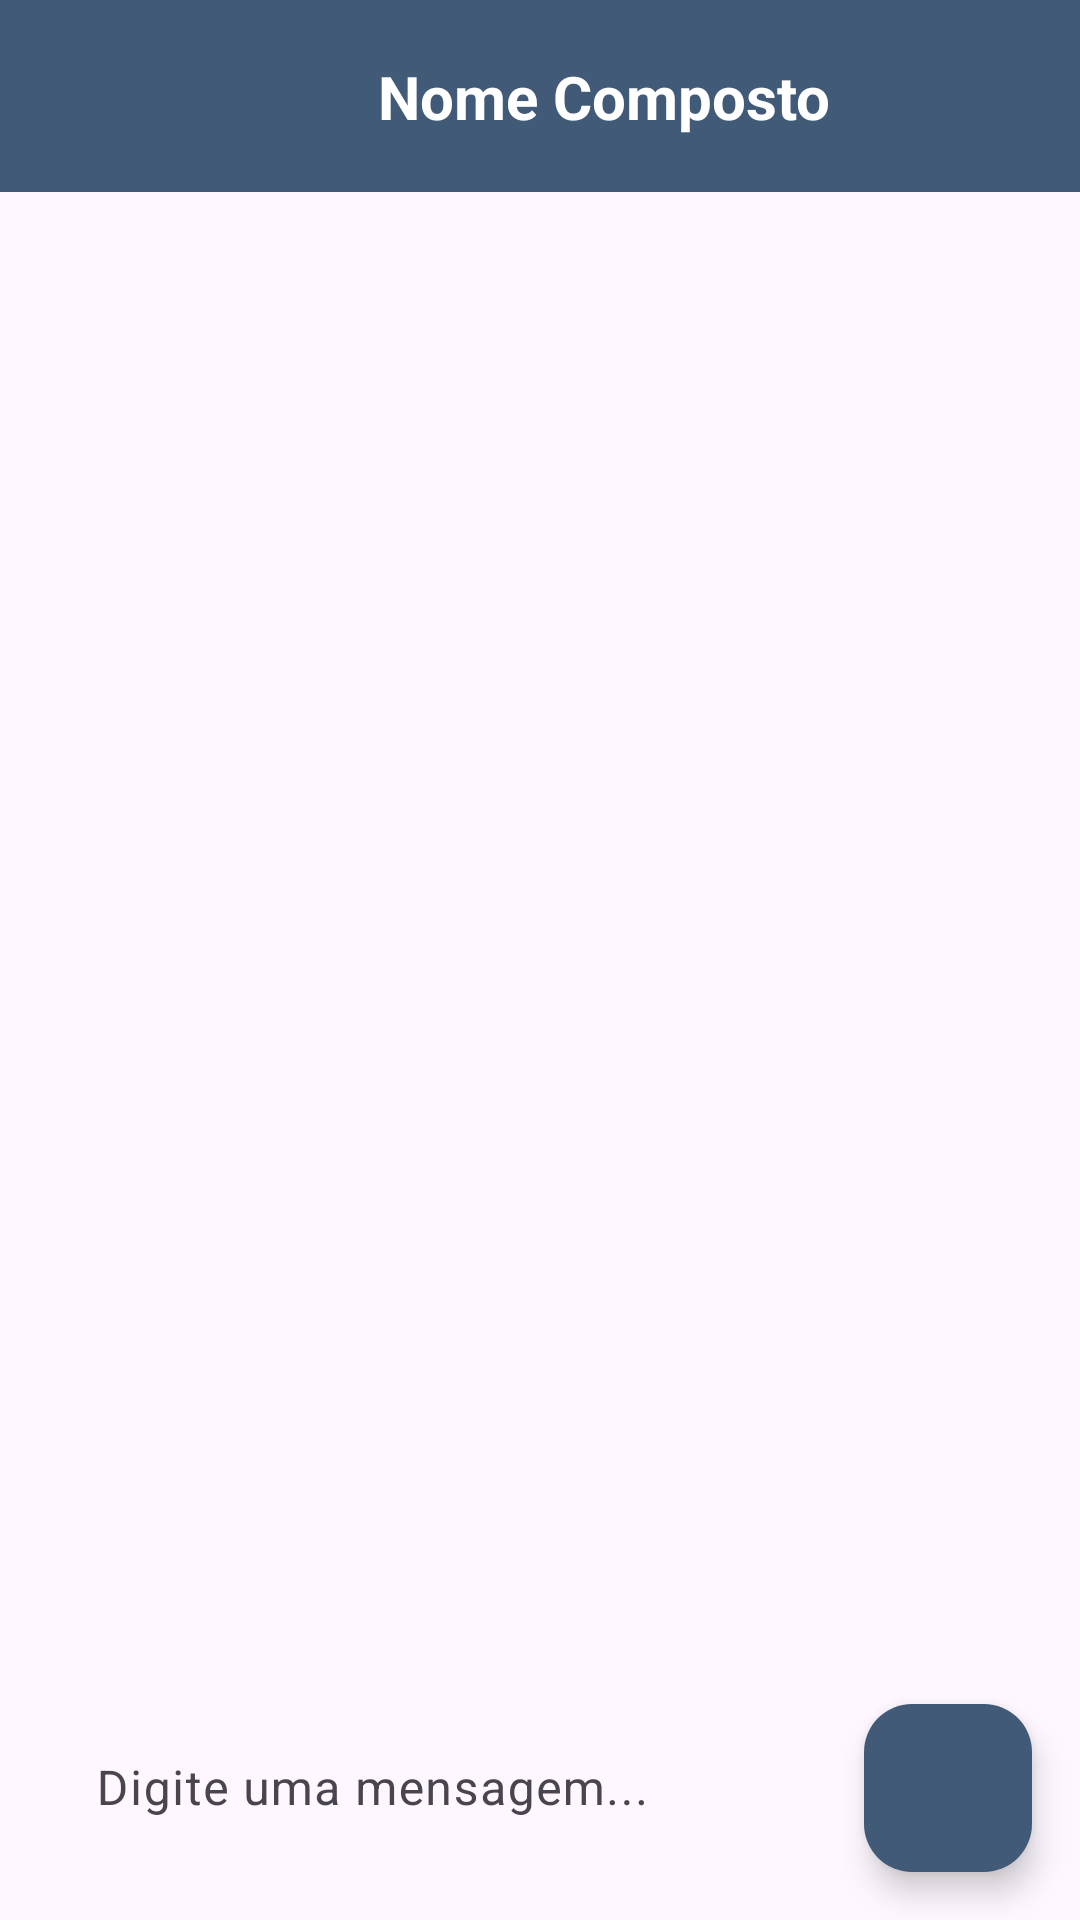

The Android layout XML behind this screen, and the referenced resources:
<!-- AndroidManifest.xml: application theme Theme.MessageApp -->
<!-- res/layout/activity_message.xml -->
<?xml version="1.0" encoding="utf-8"?>
<androidx.constraintlayout.widget.ConstraintLayout xmlns:android="http://schemas.android.com/apk/res/android"
    xmlns:app="http://schemas.android.com/apk/res-auto"
    xmlns:tools="http://schemas.android.com/tools"
    android:id="@+id/main"
    android:layout_width="match_parent"
    android:layout_height="match_parent"
    tools:context=".activities.MessageActivity">

    <com.google.android.material.appbar.MaterialToolbar
        android:id="@+id/mtMessageToolbar"
        android:layout_width="0dp"
        android:layout_height="wrap_content"
        android:background="?attr/colorPrimary"
        android:minHeight="?attr/actionBarSize"
        android:theme="@style/ToolbarTheme"
        app:layout_constraintEnd_toEndOf="parent"
        app:layout_constraintHorizontal_bias="0.454"
        app:layout_constraintStart_toStartOf="parent"
        app:layout_constraintTop_toTopOf="parent" />

    <com.google.android.material.imageview.ShapeableImageView
        android:id="@+id/imgMessageRecipientProfilePhoto"
        android:layout_width="50dp"
        android:layout_height="50dp"
        android:layout_marginStart="60dp"
        android:scaleType="centerCrop"
        app:layout_constraintBottom_toBottomOf="@+id/mtMessageToolbar"
        app:layout_constraintStart_toStartOf="@+id/mtMessageToolbar"
        app:layout_constraintTop_toTopOf="@+id/mtMessageToolbar"
        app:shapeAppearanceOverlay="@style/CircularProfilePicture"
        app:srcCompat="@drawable/perfil" />

    <TextView
        android:id="@+id/txtMessageRecipientProfileName"
        android:layout_width="wrap_content"
        android:layout_height="wrap_content"
        android:layout_marginStart="16dp"
        android:text="Nome Composto"
        android:textColor="@color/white"
        android:textSize="20sp"
        android:textStyle="bold"
        app:layout_constraintBottom_toBottomOf="@+id/imgMessageRecipientProfilePhoto"
        app:layout_constraintStart_toEndOf="@+id/imgMessageRecipientProfilePhoto"
        app:layout_constraintTop_toTopOf="@+id/imgMessageRecipientProfilePhoto" />

    <androidx.recyclerview.widget.RecyclerView
        android:id="@+id/rvMessages"
        android:layout_width="409dp"
        android:layout_height="742dp"
        android:layout_marginStart="8dp"
        android:layout_marginTop="32dp"
        android:layout_marginEnd="8dp"
        android:layout_marginBottom="24dp"
        android:padding="8dp"
        app:layout_constraintBottom_toTopOf="@+id/textInputLayout"
        app:layout_constraintEnd_toEndOf="parent"
        app:layout_constraintHorizontal_bias="0.5"
        app:layout_constraintStart_toStartOf="parent"
        app:layout_constraintTop_toBottomOf="@+id/mtMessageToolbar"
        tools:listitem="@layout/item_message_sender" />

    <com.google.android.material.floatingactionbutton.FloatingActionButton
        android:id="@+id/fabSend"
        android:layout_width="wrap_content"
        android:layout_height="wrap_content"
        android:layout_marginEnd="16dp"
        android:layout_marginBottom="16dp"
        android:clickable="true"
        android:contentDescription="@string/send_button_description"
        android:focusable="true"
        app:backgroundTint="@color/primary"
        app:layout_constraintBottom_toBottomOf="parent"
        app:layout_constraintEnd_toEndOf="parent"
        app:srcCompat="@drawable/ic_send_24"
        app:tint="@color/white" />

    <com.google.android.material.textfield.TextInputLayout
        android:id="@+id/textInputLayout"
        android:layout_width="0dp"
        android:layout_height="wrap_content"
        android:layout_marginStart="16dp"
        android:layout_marginEnd="16dp"
        android:layout_marginBottom="16dp"
        app:boxBackgroundColor="@color/grey"
        app:boxBackgroundMode="none"
        app:layout_constraintBottom_toBottomOf="parent"
        app:layout_constraintEnd_toStartOf="@+id/fabSend"
        app:layout_constraintStart_toStartOf="parent">

        <com.google.android.material.textfield.TextInputEditText
            android:id="@+id/editMessage"
            android:layout_width="match_parent"
            android:layout_height="wrap_content"
            android:backgroundTint="@color/grey"
            android:hint="Digite uma mensagem..." />
    </com.google.android.material.textfield.TextInputLayout>

</androidx.constraintlayout.widget.ConstraintLayout>
<!-- res/layout/item_message_sender.xml (included above) -->
<?xml version="1.0" encoding="utf-8"?>
<androidx.constraintlayout.widget.ConstraintLayout xmlns:android="http://schemas.android.com/apk/res/android"
    xmlns:app="http://schemas.android.com/apk/res-auto"
    xmlns:tools="http://schemas.android.com/tools"
    android:layout_width="match_parent"
    android:layout_height="wrap_content"
    android:padding="16dp">

    <TextView
        android:id="@+id/txtMessageSender"
        android:layout_width="0dp"
        android:layout_height="wrap_content"
        android:background="@drawable/backgroud_message_sender"
        android:padding="8dp"
        android:paddingStart="20dp"
        android:paddingEnd="20dp"
        android:text="@string/mussum_ipsum"
        android:textColor="@color/white"
        android:textSize="20sp"
        app:layout_constraintBottom_toBottomOf="parent"
        app:layout_constraintEnd_toEndOf="parent"
        app:layout_constraintHorizontal_bias="1.0"
        app:layout_constraintStart_toStartOf="parent"
        app:layout_constraintTop_toTopOf="parent"
        app:layout_constraintVertical_bias="0.5"
        app:layout_constraintWidth_percent="0.8" />
</androidx.constraintlayout.widget.ConstraintLayout>
<!-- resources referenced by this layout -->
<resources>
  <color name="grey">#D3D3D3</color>
  <color name="primary">#415a77</color>
  <color name="white">#FFFFFFFF</color>
  <!-- drawable backgroud_message_sender (drawable) -->
  <?xml version="1.0" encoding="utf-8"?>
  <shape xmlns:android="http://schemas.android.com/apk/res/android"
      android:shape="rectangle">
  
      <solid android:color="@color/highlight"/>
      <corners android:radius="20dp" android:bottomRightRadius="2dp"/>
  </shape>
  <string name="mussum_ipsum">Mussum Ipsum, cacilds vidis litro abertis. Casamentiss faiz malandris se pirulitá. Posuere libero varius. Nullam a nisl ut ante blandit hendrerit.</string>
  <string name="send_button_description">Botão de Enviar</string>
  <style name="CircularProfilePicture">
          <item name="cornerSize">50%</item>
      </style>
  <style name="ToolbarTheme" parent="ThemeOverlay.AppCompat.Dark.ActionBar">
          <item name="android:textColor">
              @color/black
          </item>
      </style>
  <style name="Theme.MessageApp" parent="Base.Theme.MessageApp" />
  <color name="highlight">#778da9</color>
  <color name="black">#FF000000</color>
  <style name="Base.Theme.MessageApp" parent="Theme.Material3.DayNight.NoActionBar">
          
          <item name="colorPrimary">@color/primary</item>
          <item name="android:actionMenuTextColor">@color/black</item>
      </style>
</resources>
